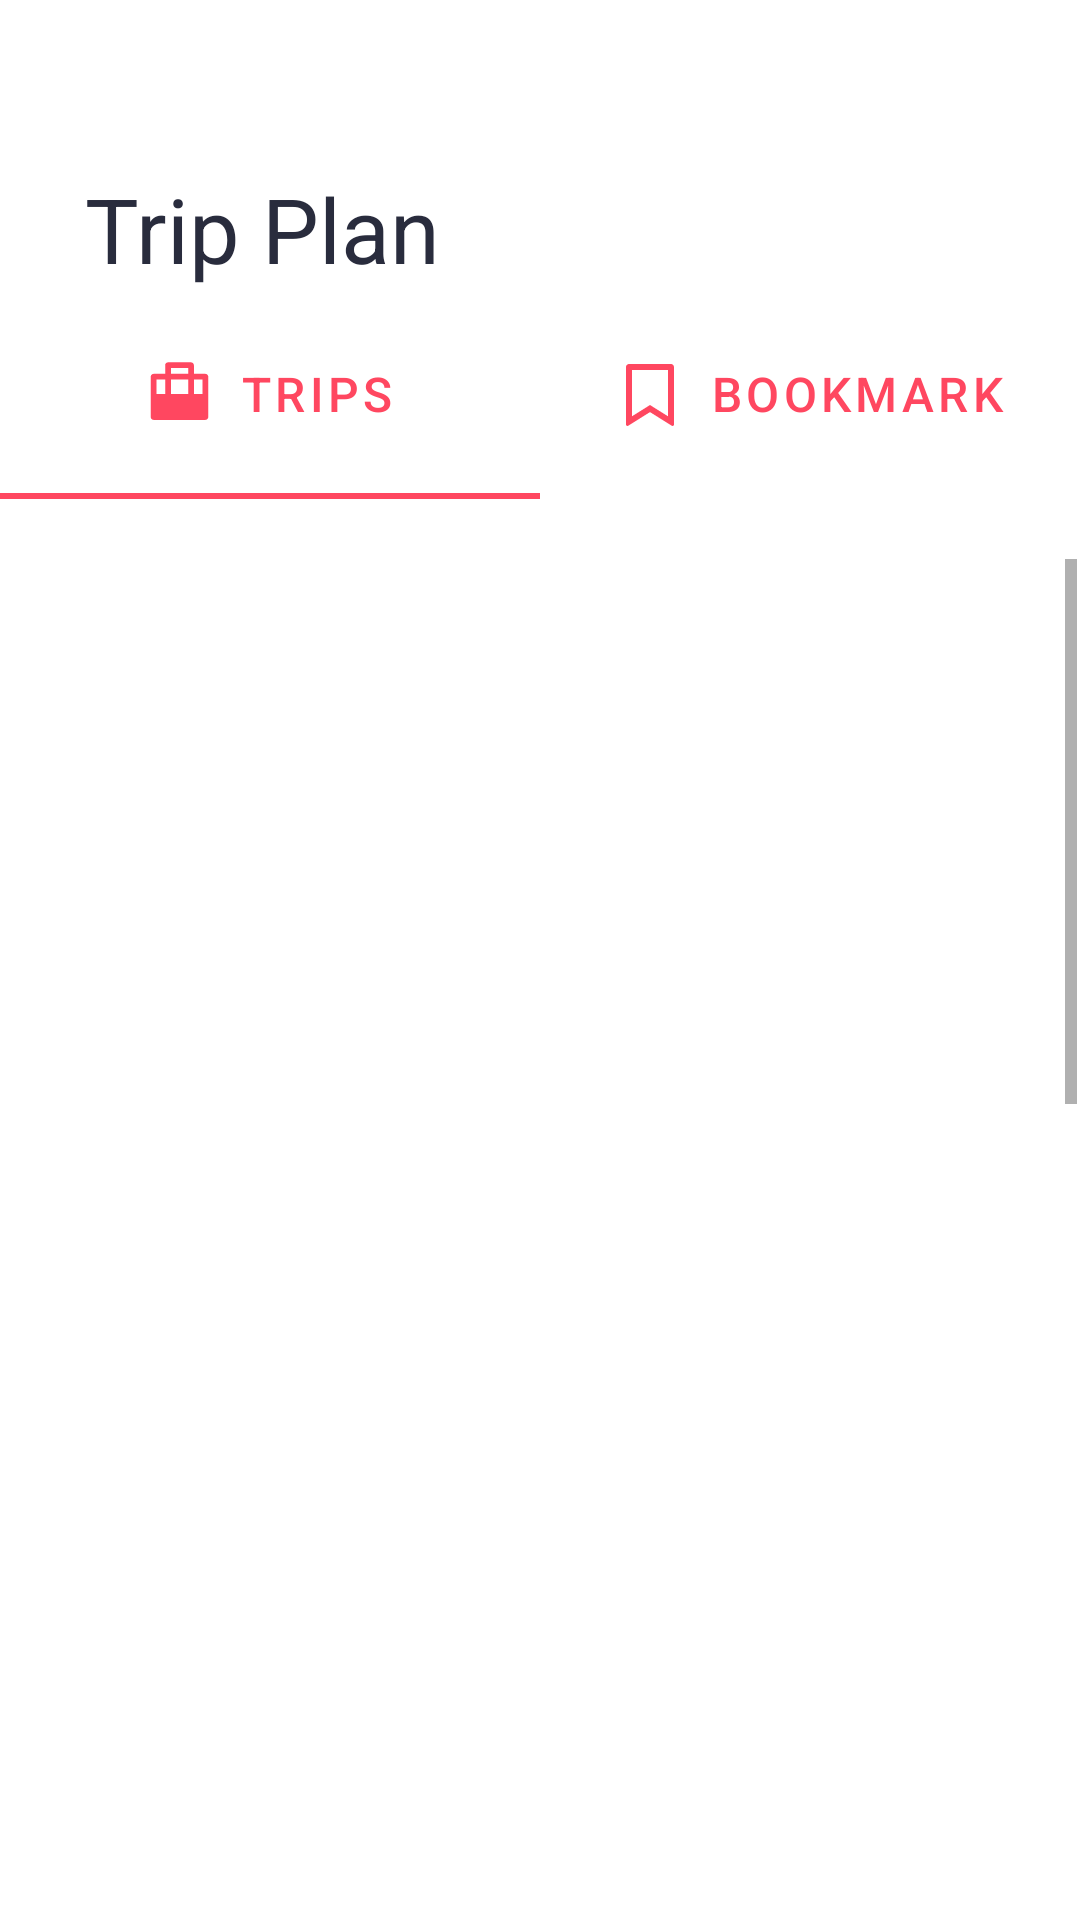

The Android layout XML behind this screen, and the referenced resources:
<!-- AndroidManifest.xml: application theme Theme.PatikaCapstoneProject -->
<!-- res/layout/fragment_plan.xml -->
<?xml version="1.0" encoding="utf-8"?>
<layout xmlns:android="http://schemas.android.com/apk/res/android"
    xmlns:app="http://schemas.android.com/apk/res-auto"
    xmlns:tools="http://schemas.android.com/tools">
    <androidx.constraintlayout.widget.ConstraintLayout
        android:layout_width="match_parent"
        android:layout_height="match_parent"
        tools:context=".presentation.ui.fragment.PlanFragment">

        <TextView
            android:id="@+id/trip_plan"
            style="@style/TittleStyle"
            android:layout_width="wrap_content"
            android:layout_height="wrap_content"
            android:layout_marginTop="56dp"
            android:text="Trip Plan"
            app:layout_constraintEnd_toEndOf="parent"
            app:layout_constraintHorizontal_bias="0.054"
            app:layout_constraintStart_toStartOf="parent"
            app:layout_constraintTop_toTopOf="parent" />

        <ScrollView
            android:layout_width="358dp"
            android:layout_height="400dp"
            android:layout_marginTop="20dp"
            app:layout_constraintBottom_toTopOf="@+id/creatorButton"
            app:layout_constraintEnd_toEndOf="parent"
            app:layout_constraintHorizontal_bias="0.49"
            app:layout_constraintStart_toStartOf="parent"
            app:layout_constraintTop_toBottomOf="@+id/tabLayout"
            app:layout_constraintVertical_bias="0.0">

            <LinearLayout
                android:id="@+id/myLayout"
                android:layout_width="358dp"
                android:layout_height="200dp"
                android:orientation="vertical">

                <ImageView
                    android:id="@+id/imageView"
                    android:layout_width="358dp"
                    android:layout_height="200dp"
                    android:layout_marginTop="20dp"
                    android:layout_marginBottom="20dp"
                    android:scaleType="fitXY"
                    app:layout_constraintBottom_toBottomOf="parent"
                    app:layout_constraintEnd_toEndOf="parent"
                    app:layout_constraintStart_toStartOf="parent"
                    app:layout_constraintTop_toTopOf="parent" />

                <ImageView
                    android:id="@+id/imageView2"
                    android:layout_width="358dp"
                    android:layout_height="200dp"
                    android:layout_marginBottom="20dp"
                    android:scaleType="fitXY"
                    app:layout_constraintBottom_toBottomOf="parent"
                    app:layout_constraintEnd_toEndOf="parent"
                    app:layout_constraintStart_toStartOf="parent"
                    app:layout_constraintTop_toTopOf="parent" />

                <ImageView
                    android:id="@+id/imageView3"
                    android:layout_width="358dp"
                    android:layout_height="200dp"
                    android:layout_marginBottom="20dp"
                    android:scaleType="fitXY"
                    app:layout_constraintBottom_toBottomOf="parent"
                    app:layout_constraintEnd_toEndOf="parent"
                    app:layout_constraintStart_toStartOf="parent"
                    app:layout_constraintTop_toTopOf="parent" />

                <ImageView
                    android:id="@+id/imageView4"
                    android:layout_width="358dp"
                    android:layout_height="200dp"
                    android:scaleType="fitXY"
                    app:layout_constraintBottom_toBottomOf="parent"
                    app:layout_constraintEnd_toEndOf="parent"
                    app:layout_constraintStart_toStartOf="parent"
                    app:layout_constraintTop_toTopOf="parent" />

            </LinearLayout>
        </ScrollView>

        <com.google.android.material.tabs.TabLayout
            android:id="@+id/tabLayout"
            android:layout_width="match_parent"
            android:layout_height="70dp"
            app:tabInlineLabel="true"
            app:tabTextAppearance="@style/CustomTextStyle"
            android:background="@color/tabBackgroundColor"
            app:layout_constraintEnd_toEndOf="parent"
            app:layout_constraintHorizontal_bias="0.0"
            app:layout_constraintStart_toStartOf="parent"
            app:layout_constraintTop_toBottomOf="@+id/trip_plan"
            app:layout_constraintVertical_bias="0.542"
            app:tabGravity="fill"
            app:tabIconTint="@color/pink"
            app:tabIndicatorColor="@color/pink"
            app:tabMaxWidth="0dp"
            app:tabMode="fixed"
            app:tabSelectedTextColor="#FF4760"
            app:tabTextColor="@color/pink">

            <com.google.android.material.tabs.TabItem
                android:layout_width="wrap_content"
                android:layout_height="wrap_content"
                android:icon="@drawable/ic_trip_icon"
                android:text="Trips" />

            <com.google.android.material.tabs.TabItem
                android:layout_width="wrap_content"
                android:layout_height="wrap_content"
                android:icon="@drawable/ic_bookmark_icon"
                android:text="Bookmark" />
        </com.google.android.material.tabs.TabLayout>


        <com.google.android.material.button.MaterialButton
            android:id="@+id/creatorButton"
            android:layout_width="wrap_content"
            android:layout_height="wrap_content"
            android:layout_marginBottom="50dp"
            app:backgroundTint="@null"
            android:background="@drawable/ic_add_trip_button"
            app:layout_constraintBottom_toBottomOf="parent"
            app:layout_constraintEnd_toEndOf="parent"
            app:layout_constraintHorizontal_bias="0.498"
            app:layout_constraintStart_toStartOf="parent" />

    </androidx.constraintlayout.widget.ConstraintLayout>
</layout>
<!-- resources referenced by this layout -->
<resources>
  <color name="pink">#FF4760</color>
  <color name="tabBackgroundColor">#FFFFFFFF</color>
  <!-- drawable ic_bookmark_icon (drawable) -->
  <vector xmlns:android="http://schemas.android.com/apk/res/android"
      android:width="24dp"
      android:height="24dp"
      android:viewportWidth="24"
      android:viewportHeight="24">
    <group>
      <clip-path
          android:pathData="M0,0h24v24h-24z"/>
      <path
          android:pathData="M5,2H19C19.265,2 19.52,2.105 19.707,2.293C19.895,2.48 20,2.735 20,3V22.143C20,22.232 19.976,22.32 19.931,22.397C19.885,22.474 19.82,22.538 19.742,22.581C19.664,22.624 19.576,22.646 19.486,22.643C19.397,22.641 19.31,22.615 19.234,22.567L12,18.03L4.766,22.566C4.69,22.614 4.603,22.64 4.514,22.642C4.425,22.645 4.336,22.624 4.258,22.58C4.18,22.537 4.115,22.474 4.069,22.397C4.024,22.32 4,22.232 4,22.143V3C4,2.735 4.105,2.48 4.293,2.293C4.48,2.105 4.735,2 5,2ZM18,4H6V19.432L12,15.671L18,19.432V4Z"
          android:fillColor="#C2C5D6"/>
    </group>
  </vector>
  <!-- drawable ic_trip_icon (drawable) -->
  <vector xmlns:android="http://schemas.android.com/apk/res/android"
      android:width="24dp"
      android:height="25dp"
      android:viewportWidth="24"
      android:viewportHeight="25">
    <group>
      <clip-path
          android:pathData="M0,0.5h24v24h-24z"/>
      <path
          android:pathData="M7,5.5V2.5C7,2.235 7.105,1.98 7.293,1.793C7.48,1.605 7.735,1.5 8,1.5H16C16.265,1.5 16.52,1.605 16.707,1.793C16.895,1.98 17,2.235 17,2.5V5.5H21C21.265,5.5 21.52,5.605 21.707,5.793C21.895,5.98 22,6.235 22,6.5V20.5C22,20.765 21.895,21.02 21.707,21.207C21.52,21.395 21.265,21.5 21,21.5H3C2.735,21.5 2.48,21.395 2.293,21.207C2.105,21.02 2,20.765 2,20.5V6.5C2,6.235 2.105,5.98 2.293,5.793C2.48,5.605 2.735,5.5 3,5.5H7ZM17,7.5V12.5H20V7.5H17ZM15,7.5H9V12.5H15V7.5ZM7,7.5H4V12.5H7V7.5ZM9,3.5V5.5H15V3.5H9Z"
          android:fillColor="#FF4760"/>
    </group>
  </vector>
  <style name="CustomTextStyle" parent="@android:style/TextAppearance.Widget.TabWidget">
          <item name="android:textSize">16sp</item>
          <item name="android:textAllCaps">false</item>
          <item name="tabSelectedTextColor">@color/categories_background</item>
      </style>
  <style name="TittleStyle">
          <item name="android:textColor">#292C3D</item>
          <item name="android:textSize">30sp</item>
          <item name="fontFamily">@font/source_sans_pro_bold</item>
          <item name="android:layout_marginTop">58dp</item>
          <item name="android:layout_marginLeft">16dp</item>
      </style>
  <style name="Theme.PatikaCapstoneProject" parent="Theme.MaterialComponents.DayNight.NoActionBar">
          
          <item name="colorPrimary">@color/white</item>
          <item name="colorPrimaryVariant">@color/purple_700</item>
          <item name="colorOnPrimary">@color/white</item>
          
          <item name="colorSecondary">@color/teal_200</item>
          <item name="colorSecondaryVariant">@color/teal_700</item>
          <item name="colorOnSecondary">@color/black</item>
          
          <item name="android:statusBarColor" tools:targetApi="l">?attr/colorPrimaryVariant</item>
          
      </style>
  <color name="white">#FFFFFFFF</color>
  <color name="purple_700">#FF3700B3</color>
  <color name="teal_200">#FF03DAC5</color>
  <color name="teal_700">#FF018786</color>
  <color name="black">#FF000000</color>
</resources>
